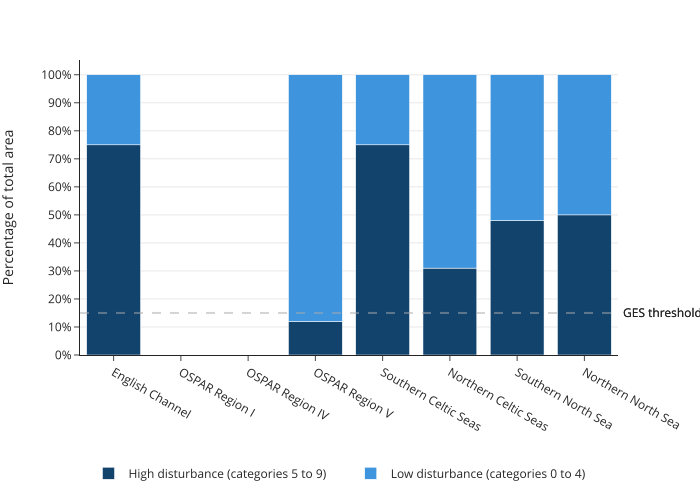

Data behind this chart, as committed beside it:
area, disturbance, percentage
Southern Celtic Seas, High disturbance (categories 5 to 9), 75
Northern Celtic Seas, High disturbance (categories 5 to 9), 31
Southern North Sea, High disturbance (categories 5 to 9), 48
Northern North Sea, High disturbance (categories 5 to 9), 50
English Channel, High disturbance (categories 5 to 9), 75
OSPAR Region I, High disturbance (categories 5 to 9), 0
OSPAR Region IV, High disturbance (categories 5 to 9), 0
OSPAR Region V, High disturbance (categories 5 to 9), 12
Southern Celtic Seas, Low disturbance (categories 0 to 4), 25
Northern Celtic Seas, Low disturbance (categories 0 to 4), 69
Southern North Sea, Low disturbance (categories 0 to 4), 52
Northern North Sea, Low disturbance (categories 0 to 4), 50
English Channel, Low disturbance (categories 0 to 4), 25
OSPAR Region I, Low disturbance (categories 0 to 4), 0
OSPAR Region IV, Low disturbance (categories 0 to 4), 0
OSPAR Region V, Low disturbance (categories 0 to 4), 88
